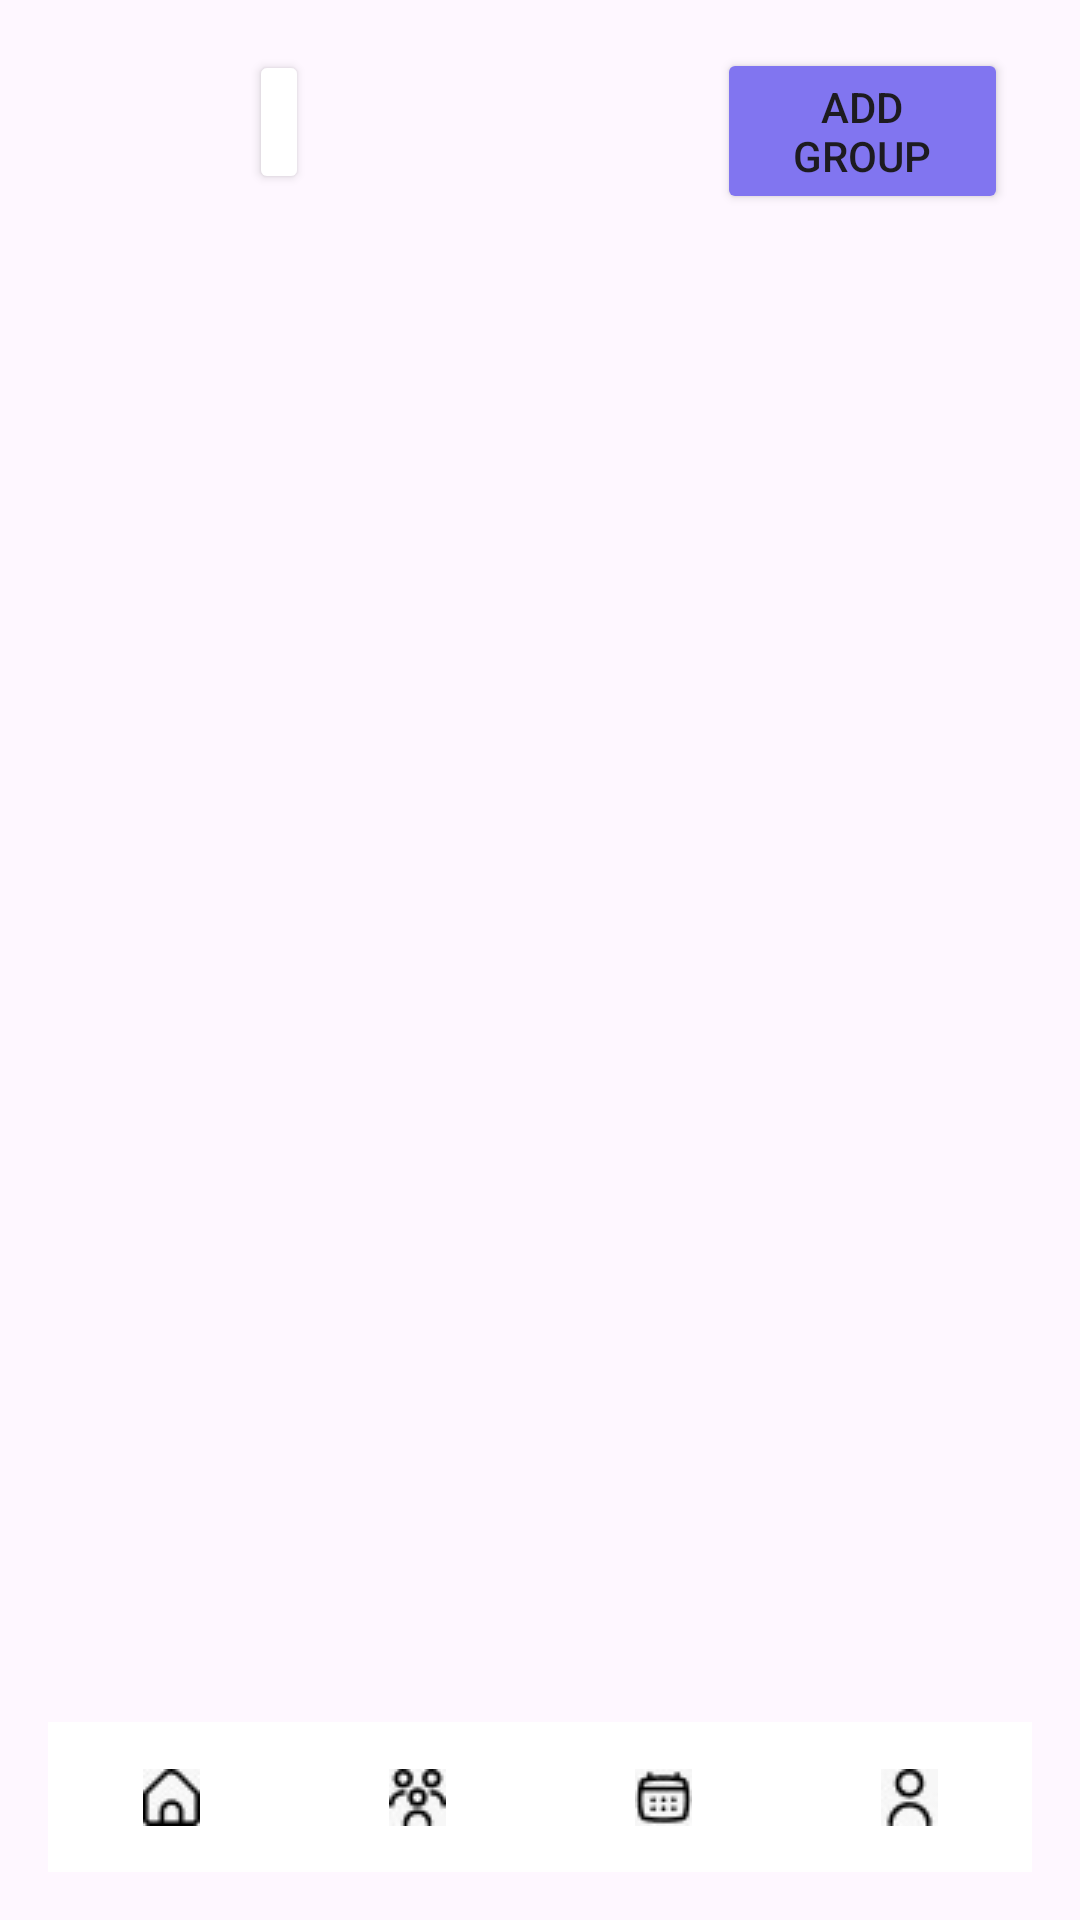

Layout XML and referenced resources for this Android screen:
<!-- AndroidManifest.xml: application theme Theme.Project_riseUp -->
<!-- res/layout/activity_view_groups.xml -->
<?xml version="1.0" encoding="utf-8"?>
<RelativeLayout xmlns:android="http://schemas.android.com/apk/res/android"
    android:layout_width="match_parent"
    android:layout_height="match_parent"
    android:padding="16dp">

    
    <Button
        android:id="@+id/btnAddGroup"
        android:layout_width="164dp"
        android:layout_height="wrap_content"
        android:layout_alignParentStart="true"
        android:layout_alignParentTop="true"
        android:layout_marginStart="223dp"
        android:layout_marginTop="0dp"
        android:layout_marginEnd="8dp"
        android:backgroundTint="#8175F0"
        android:text="Add Group" />

    
    <Button
        android:id="@+id/btnForMap"
        android:layout_width="87dp"
        android:layout_height="wrap_content"
        android:layout_below="@id/btnAddGroup"
        android:layout_alignParentStart="true"
        android:layout_alignParentEnd="true"
        android:layout_marginStart="67dp"
        android:layout_marginTop="-55dp"
        android:layout_marginEnd="241dp"
        android:backgroundTint="#FFFFFF"
        android:contentDescription="Go to map"
        android:drawableLeft="@drawable/map_icon" />

    
    <androidx.recyclerview.widget.RecyclerView
        android:id="@+id/recyclerView"
        android:layout_width="394dp"
        android:layout_height="458dp"
        android:layout_alignParentStart="true"
        android:layout_alignParentTop="true"
        android:layout_alignParentEnd="true"
        android:layout_marginStart="0dp"
        android:layout_marginTop="79dp"
        android:layout_marginEnd="2dp" />

    
    <LinearLayout
        android:id="@+id/bottomBar"
        android:layout_width="match_parent"
        android:layout_height="50dp"
        android:orientation="horizontal"
        android:gravity="center"
        android:background="@color/white"
        android:layout_alignParentBottom="true">

        <ImageButton
            android:id="@+id/homeImageButton"
            android:layout_width="0dp"
            android:layout_height="match_parent"
            android:layout_weight="1"
            android:src="@drawable/home_button_state"
            android:background="@color/white"
            android:onClick="onHomeClicked" />

        <ImageButton
            android:id="@+id/groupsImageButton"
            android:layout_width="0dp"
            android:layout_height="match_parent"
            android:layout_weight="1"
            android:background="@color/white"
            android:src="@drawable/groups_button_state"
            android:onClick="onGroupsClicked" />

        <ImageButton
            android:id="@+id/calendarImageButton"
            android:layout_width="0dp"
            android:layout_height="match_parent"
            android:layout_weight="1"
            android:background="@color/white"
            android:src="@drawable/calendar_button_state"
            android:onClick="onCalendarClicked" />

        <ImageButton
            android:id="@+id/profileImageButton"
            android:layout_width="0dp"
            android:layout_height="match_parent"
            android:layout_weight="1"
            android:src="@drawable/profile_button_state"
            android:background="@color/white"
            android:onClick="onProfileClicked" />

    </LinearLayout>

</RelativeLayout>
<!-- resources referenced by this layout -->
<resources>
  <color name="white">#FFFFFFFF</color>
  <!-- drawable calendar_button_state (drawable) -->
  <?xml version="1.0" encoding="utf-8"?>
  <selector xmlns:android="http://schemas.android.com/apk/res/android">
      <item android:state_selected="true" android:drawable="@drawable/calendarclicked" /> 
      <item android:drawable="@drawable/c" /> 
  </selector>
  <!-- drawable groups_button_state (drawable) -->
  <?xml version="1.0" encoding="utf-8"?>
  <selector xmlns:android="http://schemas.android.com/apk/res/android">
      <item android:state_selected="true" android:drawable="@drawable/groupsclicked" /> 
      <item android:drawable="@drawable/g" /> 
  </selector>
  <!-- drawable home_button_state (drawable) -->
  <?xml version="1.0" encoding="utf-8"?>
  <selector xmlns:android="http://schemas.android.com/apk/res/android">
      <item android:state_selected="true" android:drawable="@drawable/homeclicked" /> 
      <item android:drawable="@drawable/h" /> 
  </selector>
  <!-- drawable profile_button_state (drawable) -->
  <?xml version="1.0" encoding="utf-8"?>
  <selector xmlns:android="http://schemas.android.com/apk/res/android">
      <item android:state_selected="true" android:drawable="@drawable/profileclicked" /> 
      <item android:drawable="@drawable/p" /> 
  </selector>
  <style name="Theme.Project_riseUp" parent="Base.Theme.Project_riseUp" />
  <!-- drawable calendarclicked: jpeg bitmap (drawable, 1439 bytes) -->
  <!-- drawable c: jpeg bitmap (drawable, 1150 bytes) -->
  <!-- drawable groupsclicked: jpeg bitmap (drawable, 1494 bytes) -->
  <!-- drawable g: jpeg bitmap (drawable, 1138 bytes) -->
  <!-- drawable homeclicked: jpeg bitmap (drawable, 1480 bytes) -->
  <!-- drawable h: jpeg bitmap (drawable, 1172 bytes) -->
  <!-- drawable profileclicked: jpeg bitmap (drawable, 1423 bytes) -->
  <!-- drawable p: jpeg bitmap (drawable, 1077 bytes) -->
  <style name="Base.Theme.Project_riseUp" parent="Theme.Material3.DayNight.NoActionBar">
          
          
      </style>
</resources>
